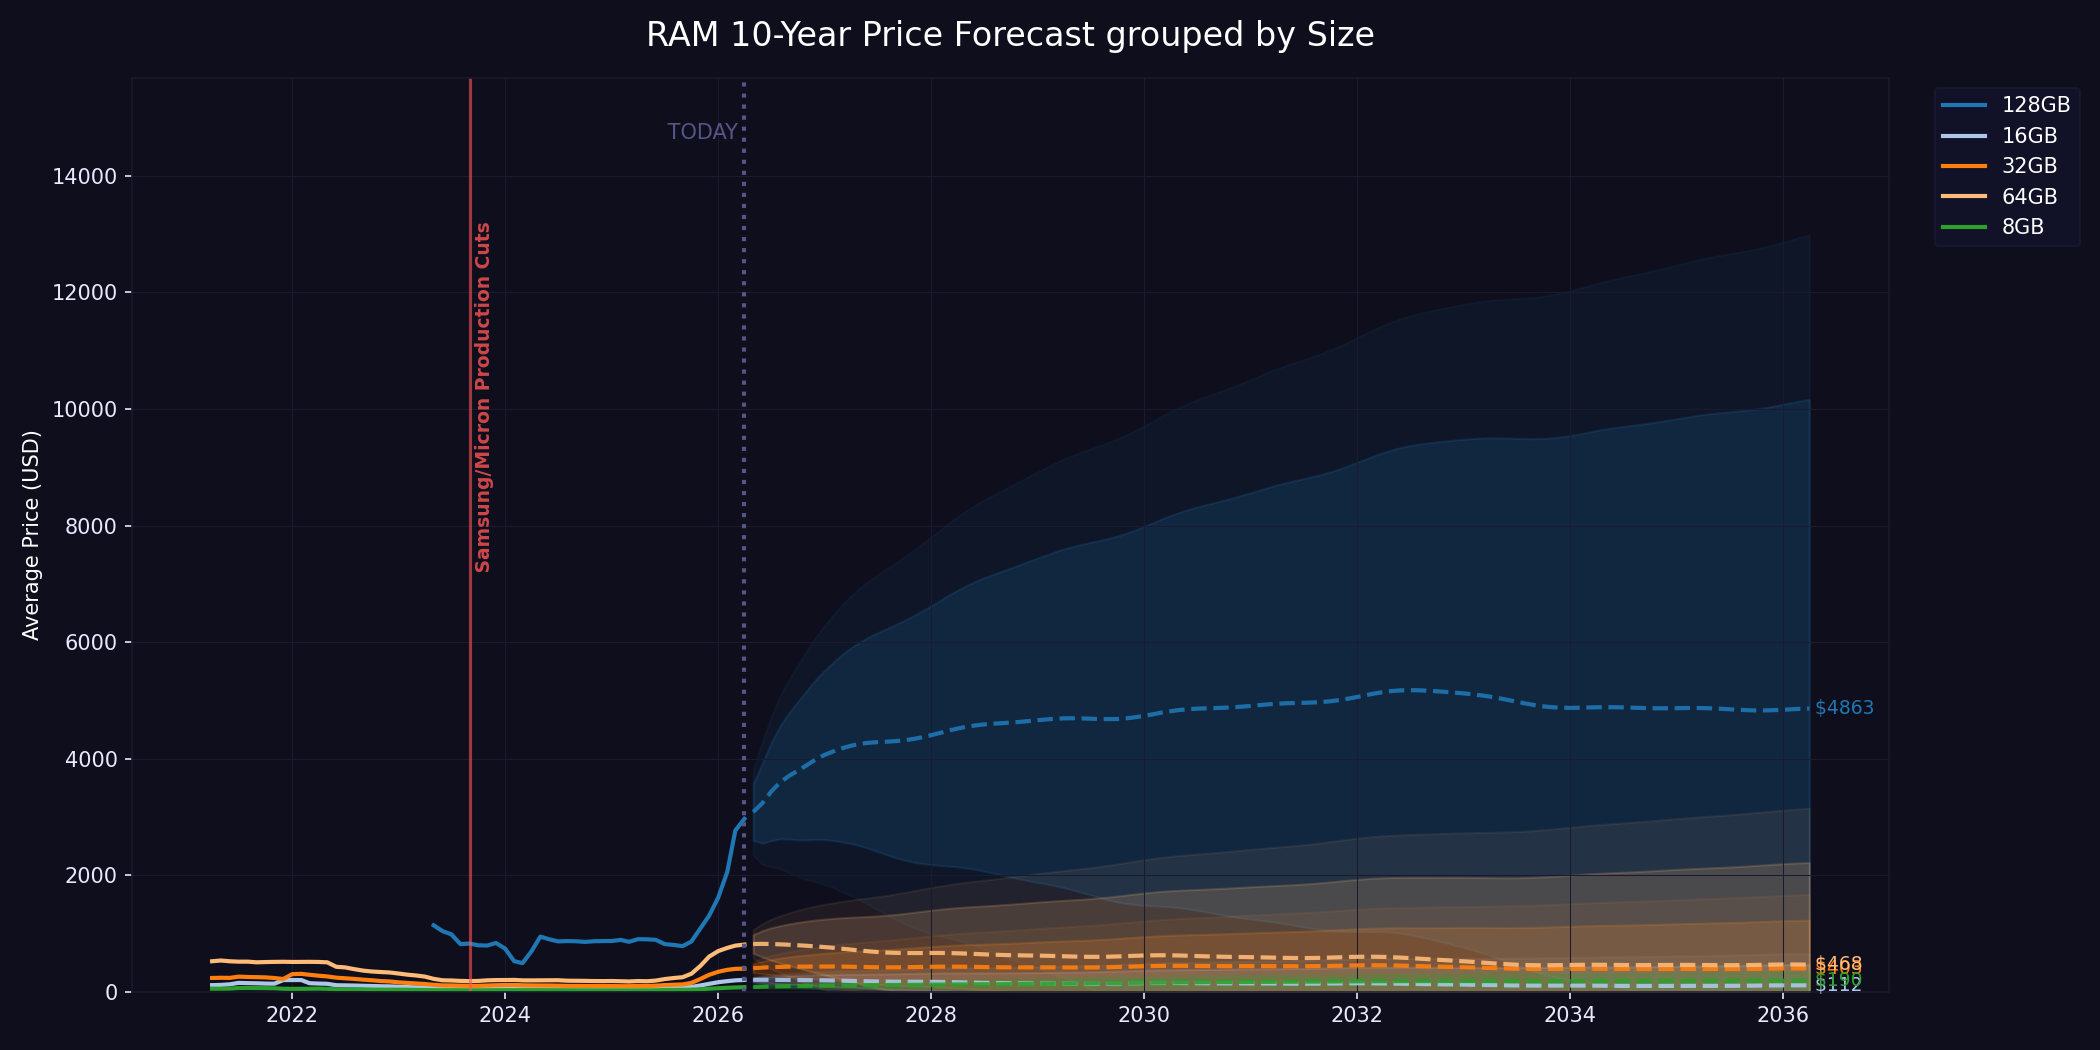

Source data for this figure (header and first rows):
Date, 128GB_Forecast, 128GB_CI_Lo_80, 128GB_CI_Hi_80, 128GB_CI_Lo_95, 128GB_CI_Hi_95, 16GB_Forecast, 16GB_CI_Lo_80, 16GB_CI_Hi_80, 16GB_CI_Lo_95, 16GB_CI_Hi_95, 32GB_Forecast, 32GB_CI_Lo_80, 32GB_CI_Hi_80, 32GB_CI_Lo_95, 32GB_CI_Hi_95, 64GB_Forecast, 64GB_CI_Lo_80, 64GB_CI_Hi_80, 64GB_CI_Lo_95, 64GB_CI_Hi_95, 8GB_Forecast, 8GB_CI_Lo_80, 8GB_CI_Hi_80
2026-05-01, 3086, 2602, 3571, 2344, 3828, 208, 175.3, 240.8, 157.9, 258.2, 408.3, 332.8, 483.9, 292.6, 524, 822.2, 662.3, 982, 577.4, 1067, 85.62, 72.93, 98.3
2026-06-01, 3235, 2550, 3921, 2186, 4284, 208.1, 161.8, 254.4, 137.2, 279, 416.9, 310.1, 523.7, 253.3, 580.5, 824.3, 598.2, 1050, 478.1, 1170, 89.66, 71.72, 107.6
2026-07-01, 3431, 2592, 4270, 2146, 4716, 207.1, 150.4, 263.8, 120.3, 294, 424.1, 293.3, 555, 223.8, 624.5, 821.8, 544.9, 1099, 397.8, 1246, 93.24, 71.27, 115.2
2026-08-01, 3595, 2627, 4564, 2112, 5079, 205.8, 140.3, 271.3, 105.5, 306.1, 429.5, 278.4, 580.6, 198.2, 660.8, 816.3, 496.5, 1136, 326.7, 1306, 96.44, 71.07, 121.8
2026-09-01, 3706, 2623, 4789, 2047, 5365, 204.5, 131.3, 277.7, 92.37, 316.6, 433, 264.1, 601.9, 174.4, 691.7, 809, 451.6, 1166, 261.7, 1356, 99.18, 70.81, 127.5
2026-10-01, 3795, 2608, 4981, 1978, 5612, 203.3, 123.1, 283.5, 80.47, 326.1, 433.9, 248.9, 618.9, 150.6, 717.2, 800.7, 409.1, 1192, 201.1, 1400, 101.6, 70.5, 132.6
2026-11-01, 3890, 2609, 5172, 1928, 5853, 202.1, 115.5, 288.7, 69.42, 334.8, 434.3, 234.4, 634.1, 128.3, 740.3, 791.5, 368.5, 1214, 143.8, 1439, 103.8, 70.29, 137.4
2026-12-01, 3986, 2616, 5357, 1888, 6084, 200.7, 108, 293.3, 58.82, 342.5, 435.1, 221.5, 648.8, 108, 762.3, 781.2, 329, 1233, 88.81, 1474, 106.1, 70.26, 142
2027-01-01, 4067, 2613, 5520, 1841, 6292, 198.8, 100.5, 297, 48.32, 349.2, 435.8, 209.2, 662.4, 88.81, 782.8, 769.6, 290, 1249, 35.17, 1504, 108.2, 70.18, 146.3
2027-02-01, 4129, 2597, 5660, 1783, 6474, 196.3, 92.7, 299.8, 37.68, 354.8, 435.8, 196.9, 674.6, 69.99, 801.5, 756.4, 250.9, 1262, 0.0, 1530, 110.1, 70.02, 150.3
2027-03-01, 4179, 2573, 5786, 1719, 6640, 193.2, 84.55, 301.8, 26.84, 359.5, 434.7, 184.2, 685.3, 51.13, 818.4, 741.8, 211.6, 1272, 0.0, 1554, 111.8, 69.77, 153.9
2027-04-01, 4222, 2544, 5901, 1653, 6792, 189.6, 76.17, 303.1, 15.9, 363.3, 432.3, 170.6, 694, 31.62, 833, 726.4, 172.6, 1280, 0.0, 1574, 113.4, 69.43, 157.3
2027-05-01, 4255, 2508, 6001, 1580, 6929, 185.9, 67.85, 304, 5.115, 366.7, 428.9, 156.6, 701.3, 11.87, 845.9, 711.1, 134.7, 1287, 0.0, 1594, 114.8, 69.01, 160.5
2027-06-01, 4274, 2462, 6087, 1499, 7050, 182.4, 59.89, 305, 0.0, 370.1, 425.6, 143, 708.2, 0.0, 858.4, 696.8, 98.67, 1295, 0.0, 1613, 116, 68.55, 163.5
2027-07-01, 4285, 2409, 6161, 1412, 7158, 179.5, 52.63, 306.3, 0.0, 373.7, 423.1, 130.5, 715.6, 0.0, 871.1, 684.8, 65.62, 1304, 0.0, 1633, 117.2, 68.06, 166.3
2027-08-01, 4293, 2355, 6230, 1325, 7260, 177.2, 46.24, 308.2, 0.0, 377.8, 421.8, 119.7, 724, 0.0, 884.5, 675.7, 36.24, 1315, 0.0, 1655, 118.3, 67.59, 169.1
2027-09-01, 4303, 2305, 6300, 1244, 7361, 175.8, 40.77, 310.8, 0.0, 382.6, 422.1, 110.6, 733.5, 0.0, 899, 669.9, 10.78, 1329, 0.0, 1679, 119.5, 67.15, 171.8
2027-10-01, 4317, 2262, 6373, 1170, 7465, 175, 36.06, 314, 0.0, 387.8, 423.6, 103.2, 744.1, 0.0, 914.4, 667.2, 0.0, 1345, 0.0, 1706, 120.6, 66.78, 174.4
2027-11-01, 4339, 2227, 6451, 1106, 7572, 174.6, 31.81, 317.3, 0.0, 393.2, 426, 96.77, 755.3, 0.0, 930.2, 666.8, 0.0, 1364, 0.0, 1734, 121.8, 66.48, 177.1
2027-12-01, 4368, 2202, 6534, 1051, 7685, 174.1, 27.63, 320.5, 0.0, 398.4, 428.8, 90.97, 766.6, 0.0, 946.1, 667.6, 0.0, 1383, 0.0, 1762, 123, 66.24, 179.7
2028-01-01, 4404, 2184, 6624, 1004, 7803, 173.2, 23.13, 323.3, 0.0, 403, 431.3, 85.18, 777.5, 0.0, 961.4, 668.5, 0.0, 1401, 0.0, 1790, 124.2, 66.04, 182.3
2028-02-01, 4443, 2171, 6715, 963.9, 7922, 171.7, 18.04, 325.3, 0.0, 406.9, 433.1, 78.85, 787.4, 0.0, 975.7, 668.4, 0.0, 1418, 0.0, 1817, 125.4, 65.86, 184.9
2028-03-01, 4483, 2159, 6806, 925.1, 8040, 169.3, 12.24, 326.4, 0.0, 409.8, 433.9, 71.61, 796.1, 0.0, 988.6, 666.5, 0.0, 1433, 0.0, 1841, 126.5, 65.68, 187.4
2028-04-01, 4519, 2145, 6892, 884.6, 8153, 166.2, 5.792, 326.7, 0.0, 411.9, 433.4, 63.31, 803.4, 0.0, 1000, 662.8, 0.0, 1446, 0.0, 1862, 127.6, 65.48, 189.8
2028-05-01, 4549, 2127, 6971, 839.8, 8258, 162.7, 0.0, 326.4, 0.0, 413.4, 431.8, 54.07, 809.4, 0.0, 1010, 657.5, 0.0, 1457, 0.0, 1881, 128.7, 65.25, 192.1
2028-06-01, 4572, 2102, 7042, 789.6, 8354, 159, 0.0, 326, 0.0, 414.7, 429.4, 44.21, 814.5, 0.0, 1019, 651.2, 0.0, 1466, 0.0, 1899, 129.7, 65.02, 194.4
2028-07-01, 4589, 2072, 7106, 734.5, 8443, 155.4, 0.0, 325.6, 0.0, 416, 426.7, 34.25, 819.2, 0.0, 1028, 644.8, 0.0, 1475, 0.0, 1917, 130.7, 64.79, 196.6
2028-08-01, 4601, 2038, 7165, 676.1, 8526, 152.4, 0.0, 325.7, 0.0, 417.8, 424.3, 24.64, 824, 0.0, 1036, 638.9, 0.0, 1485, 0.0, 1934, 131.7, 64.6, 198.9
2028-09-01, 4611, 2002, 7220, 616.6, 8606, 150, 0.0, 326.3, 0.0, 420, 422.5, 15.75, 829.3, 0.0, 1045, 634.1, 0.0, 1495, 0.0, 1952, 132.8, 64.46, 201.1
2028-10-01, 4621, 1968, 7275, 558.3, 8684, 148.2, 0.0, 327.6, 0.0, 422.9, 421.5, 7.728, 835.2, 0.0, 1055, 630.4, 0.0, 1506, 0.0, 1971, 133.9, 64.41, 203.4
2028-11-01, 4633, 1936, 7330, 502.8, 8763, 146.9, 0.0, 329.2, 0.0, 426.1, 421.1, 0.4861, 841.6, 0.0, 1065, 627.7, 0.0, 1518, 0.0, 1991, 135.1, 64.46, 205.7
2028-12-01, 4646, 1906, 7387, 450.3, 8843, 145.9, 0.0, 331.2, 0.0, 429.6, 421.1, 0.0, 848.4, 0.0, 1075, 625.3, 0.0, 1530, 0.0, 2010, 136.4, 64.61, 208.1
2029-01-01, 4661, 1878, 7444, 399.9, 8922, 145, 0.0, 333.1, 0.0, 433, 421.2, 0.0, 855.1, 0.0, 1086, 622.8, 0.0, 1541, 0.0, 2029, 137.7, 64.85, 210.6
2029-02-01, 4675, 1851, 7500, 350, 9001, 143.9, 0.0, 334.9, 0.0, 436.3, 421.1, 0.0, 861.6, 0.0, 1096, 619.7, 0.0, 1552, 0.0, 2047, 139.2, 65.18, 213.1
2029-03-01, 4687, 1821, 7553, 298.2, 9075, 142.8, 0.0, 336.5, 0.0, 439.5, 420.7, 0.0, 867.6, 0.0, 1105, 615.9, 0.0, 1562, 0.0, 2064, 140.6, 65.58, 215.7
2029-04-01, 4694, 1787, 7600, 242.9, 9144, 141.6, 0.0, 338.1, 0.0, 442.5, 420.1, 0.0, 873.3, 0.0, 1114, 611.7, 0.0, 1571, 0.0, 2080, 142.2, 66.04, 218.3
2029-05-01, 4695, 1749, 7642, 183.4, 9208, 140.6, 0.0, 339.8, 0.0, 445.6, 419.4, 0.0, 878.9, 0.0, 1123, 607.4, 0.0, 1580, 0.0, 2096, 143.7, 66.54, 220.9
2029-06-01, 4693, 1706, 7679, 120, 9265, 140, 0.0, 341.9, 0.0, 449.1, 419.1, 0.0, 884.7, 0.0, 1132, 604, 0.0, 1589, 0.0, 2113, 145.3, 67.1, 223.5
2029-07-01, 4687, 1662, 7712, 54.78, 9320, 140, 0.0, 344.5, 0.0, 453.2, 419.5, 0.0, 891.2, 0.0, 1142, 602.1, 0.0, 1600, 0.0, 2131, 146.9, 67.71, 226.2
2029-08-01, 4682, 1618, 7746, 0.0, 9373, 140.8, 0.0, 348, 0.0, 458, 421, 0.0, 898.7, 0.0, 1153, 602.2, 0.0, 1613, 0.0, 2150, 148.6, 68.37, 228.8
2029-09-01, 4680, 1578, 7781, 0.0, 9429, 142.4, 0.0, 352.1, 0.0, 463.5, 423.6, 0.0, 907.3, 0.0, 1164, 604.5, 0.0, 1628, 0.0, 2172, 150.3, 69.09, 231.6
2029-10-01, 4683, 1544, 7822, 0.0, 9490, 144.6, 0.0, 356.9, 0.0, 469.6, 427.3, 0.0, 916.8, 0.0, 1177, 608.7, 0.0, 1645, 0.0, 2195, 152.1, 69.87, 234.3
2029-11-01, 4694, 1517, 7870, 0.0, 9558, 147.1, 0.0, 361.8, 0.0, 475.9, 431.8, 0.0, 927.1, 0.0, 1190, 614.1, 0.0, 1662, 0.0, 2219, 153.9, 70.68, 237.1
2029-12-01, 4712, 1499, 7925, 0.0, 9632, 149.5, 0.0, 366.7, 0.0, 482.1, 436.4, 0.0, 937.5, 0.0, 1204, 619.8, 0.0, 1680, 0.0, 2244, 155.6, 71.5, 239.8
2030-01-01, 4736, 1486, 7986, 0.0, 9712, 151.5, 0.0, 371.2, 0.0, 487.9, 440.8, 0.0, 947.5, 0.0, 1217, 624.8, 0.0, 1697, 0.0, 2267, 157.4, 72.29, 242.5
2030-02-01, 4763, 1478, 8049, 0.0, 9794, 152.8, 0.0, 374.9, 0.0, 492.9, 444.2, 0.0, 956.6, 0.0, 1229, 628.1, 0.0, 1712, 0.0, 2288, 159.1, 73.02, 245.1
2030-03-01, 4791, 1470, 8112, 0.0, 9876, 153.2, 0.0, 377.8, 0.0, 497, 446.6, 0.0, 964.4, 0.0, 1240, 629.2, 0.0, 1725, 0.0, 2307, 160.6, 73.66, 247.6
2030-04-01, 4816, 1460, 8172, 0.0, 9955, 152.9, 0.0, 379.8, 0.0, 500.4, 447.6, 0.0, 970.9, 0.0, 1249, 628.1, 0.0, 1736, 0.0, 2324, 162.1, 74.18, 250
2030-05-01, 4836, 1445, 8227, 0.0, 10028, 152, 0.0, 381.3, 0.0, 503.1, 447.4, 0.0, 976.2, 0.0, 1257, 625, 0.0, 1744, 0.0, 2339, 163.4, 74.58, 252.2
2030-06-01, 4850, 1425, 8276, 0.0, 10096, 150.8, 0.0, 382.4, 0.0, 505.4, 446.4, 0.0, 980.6, 0.0, 1264, 620.6, 0.0, 1751, 0.0, 2352, 164.6, 74.86, 254.3
2030-07-01, 4860, 1400, 8319, 0.0, 10157, 149.5, 0.0, 383.4, 0.0, 507.6, 445.1, 0.0, 984.5, 0.0, 1271, 615.6, 0.0, 1757, 0.0, 2364, 165.6, 75.03, 256.2
2030-08-01, 4865, 1372, 8359, 0.0, 10215, 148.4, 0.0, 384.6, 0.0, 510, 443.7, 0.0, 988.4, 0.0, 1278, 610.8, 0.0, 1764, 0.0, 2376, 166.6, 75.11, 258.1
2030-09-01, 4870, 1343, 8397, 0.0, 10270, 147.6, 0.0, 386.1, 0.0, 512.7, 442.7, 0.0, 992.6, 0.0, 1285, 606.6, 0.0, 1770, 0.0, 2389, 167.5, 75.14, 259.9
2030-10-01, 4875, 1316, 8435, 0.0, 10326, 147.2, 0.0, 387.8, 0.0, 515.7, 442.2, 0.0, 997.3, 0.0, 1292, 603.3, 0.0, 1778, 0.0, 2402, 168.4, 75.15, 261.6
2030-11-01, 4883, 1291, 8476, 0.0, 10384, 146.9, 0.0, 389.8, 0.0, 518.8, 442.1, 0.0, 1002, 0.0, 1300, 600.7, 0.0, 1786, 0.0, 2416, 169.2, 75.14, 263.3
2030-12-01, 4894, 1269, 8519, 0.0, 10445, 146.7, 0.0, 391.8, 0.0, 522, 442.3, 0.0, 1008, 0.0, 1308, 598.5, 0.0, 1795, 0.0, 2430, 170.1, 75.13, 265
2031-01-01, 4907, 1249, 8564, 0.0, 10507, 146.4, 0.0, 393.7, 0.0, 525, 442.5, 0.0, 1013, 0.0, 1316, 596.2, 0.0, 1803, 0.0, 2444, 170.9, 75.13, 266.7
2031-02-01, 4920, 1231, 8610, 0.0, 10570, 145.8, 0.0, 395.2, 0.0, 527.7, 442.5, 0.0, 1018, 0.0, 1323, 593.6, 0.0, 1811, 0.0, 2458, 171.8, 75.15, 268.4
2031-03-01, 4933, 1212, 8654, 0.0, 10631, 145, 0.0, 396.6, 0.0, 530.2, 442.2, 0.0, 1022, 0.0, 1331, 590.6, 0.0, 1819, 0.0, 2471, 172.6, 75.16, 270
2031-04-01, 4944, 1191, 8696, 0.0, 10690, 144, 0.0, 397.7, 0.0, 532.4, 441.6, 0.0, 1027, 0.0, 1338, 587.3, 0.0, 1826, 0.0, 2483, 173.5, 75.19, 271.7
... 60 more rows
